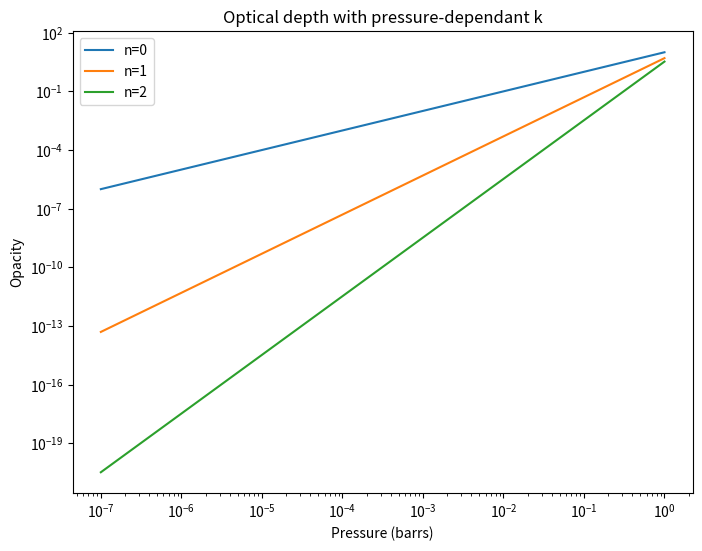
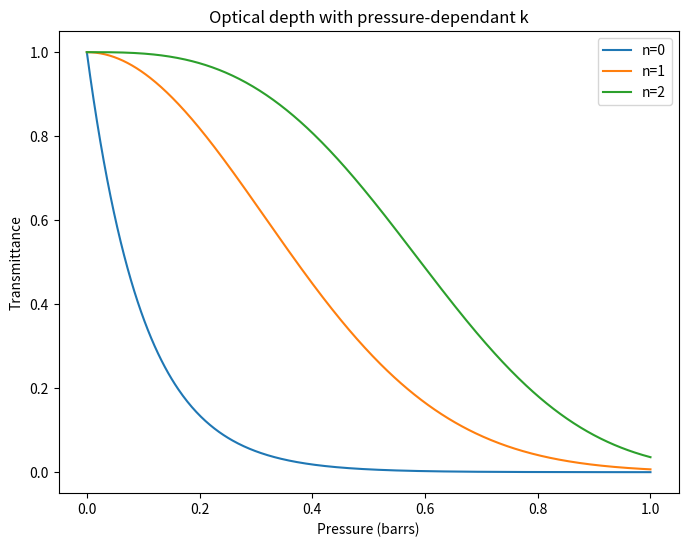
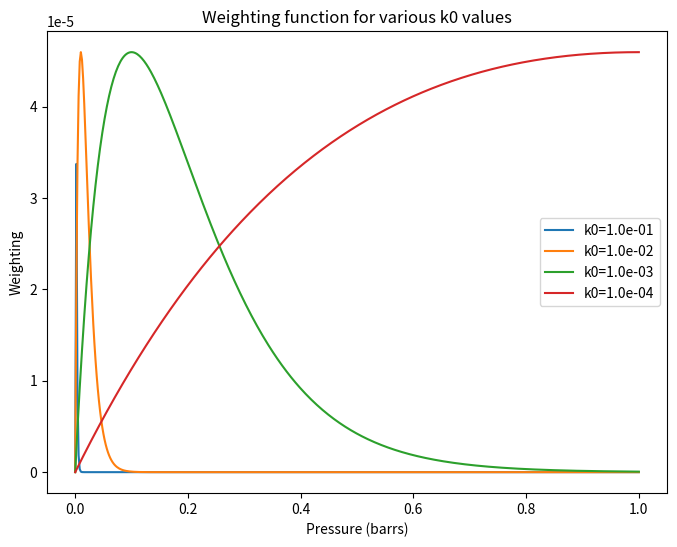
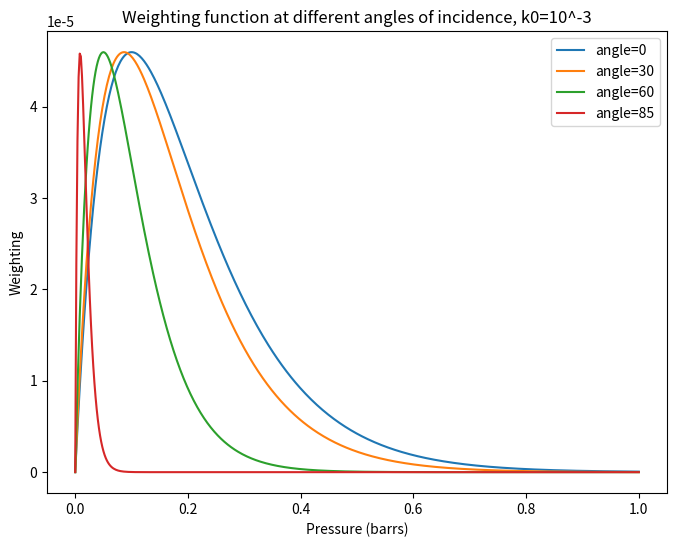
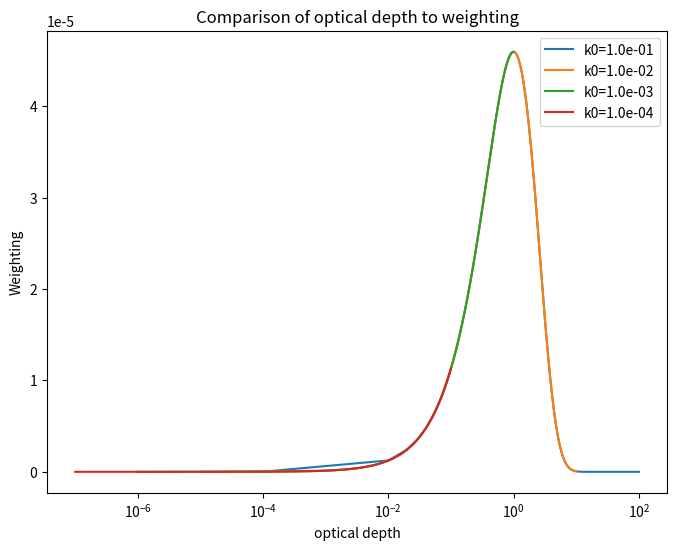

Write the Python code that produced these figures, in order.
"""
[redacted]
[redacted]
Homework 7 code
"""

import numpy as np
import matplotlib.pyplot as plt

'''
Question 1 for all of these
'''

'''
Part c)
'''
# from part b)

def o_depth(pressure, n, p0=1, k0=(1e-3*1e5)):
    # assumes pressure in bars
    # k0: m^2/kg
    # k0 * 1e5 converts to units of 1/barr
    g = 10  # m/s^2

    return k0/g * 1/(n + 1) * pressure**(n + 1) / p0**n


pressure = np.linspace(1e-7, 1, num=500)
n_space = [0, 1, 2]

plt.figure('pressure dependence', figsize=(8, 6))
for n in n_space:
    plt.plot(pressure, o_depth(pressure, n))

plt.legend(('n=%d' %n_space[0],
            'n=%d' %n_space[1],
            'n=%d' %n_space[2]))
plt.xlabel('Pressure (barrs)')
plt.ylabel('Opacity')
plt.yscale('log')
plt.xscale('log')
plt.title('Optical depth with pressure-dependant k')


'''
Part d)
'''

def transmittance(pressure, n, p0=1):
    return np.exp(-1 * o_depth(pressure, n, p0=p0))

plt.figure('transmittance', figsize=(8, 6))
for n in n_space:
    plt.plot(pressure, transmittance(pressure, n))

plt.legend(('n=%d' %n_space[0],
            'n=%d' %n_space[1],
            'n=%d' %n_space[2]))
plt.xlabel('Pressure (barrs)')
plt.ylabel('Transmittance')
plt.title('Optical depth with pressure-dependant k')


'''
Part g)
'''

def weighting(pressure, n, H=8e3, p0=1, k0=1e-3, angle=0):
    # expect angle in degrees
    mu = np.cos(np.radians(angle))
    g = 10
    # convert k0 to barr units
    k0 = k0*1e5
    return k0/g * 1/mu * (pressure/p0)**n * pressure/H * np.exp(-1/mu * o_depth(pressure, n, p0=p0, k0=k0))


pressure = np.linspace(10e-7, 1, num=500)
k0_values = [10**-1, 10**-2, 10**-3, 10**-4]

plt.figure('weighting opacities', figsize=(8, 6))

for k0 in k0_values:
    plt.plot(pressure, weighting(pressure, n=0, H=8e3, k0=k0))

plt.legend(('k0=%.1e' %k0_values[0],
            'k0=%.1e' %k0_values[1],
            'k0=%.1e' %k0_values[2],
            'k0=%.1e' %k0_values[3]))
plt.xlabel('Pressure (barrs)')
plt.ylabel('Weighting')
plt.title('Weighting function for various k0 values')


angles = [0, 30, 60, 85]

plt.figure('angles incidence', figsize=(8, 6))
for angle in angles:
    plt.plot(pressure, weighting(pressure, n=0, H=8e3, k0=1e-3, angle=angle))

plt.legend(('angle=%d' %angles[0],
            'angle=%d' %angles[1],
            'angle=%d' %angles[2],
            'angle=%d' %angles[3]))
plt.xlabel('Pressure (barrs)')
plt.ylabel('Weighting')
plt.title('Weighting function at different angles of incidence, k0=10^-3')


pressure = np.linspace(1e-7, 0.1, num=10000)
plt.figure('optical depth weighting', figsize=(8, 6))
for k0 in k0_values:
    plt.plot(o_depth(pressure, n=0, k0=(k0*1e5)), weighting(pressure, n=0, H=8e3, k0=k0))

plt.legend(('k0=%.1e' %k0_values[0],
            'k0=%.1e' %k0_values[1],
            'k0=%.1e' %k0_values[2],
            'k0=%.1e' %k0_values[3]))
plt.xlabel('optical depth')
plt.ylabel('Weighting')
plt.title('Comparison of optical depth to weighting')
plt.xscale('log')



